Labelled photos from "studio_data", an image-classification folder in React-Developer751/new-ia. The possible labels are: accounting finance, agriculture farm, bakery, barber, bookstore, cafe, car repair, car showroom, car wash, cleaning, clinic doctor, coaching tuition, construction, dental, digital agency, ecommerce, electrician, event party, fast food, florist, grocery, gym, ice cream, indian thali, interior design, jewellery, juice bar, kurti store, law firm, logistics, mobile app, none, pet clinic, pharmacy, photography, plumbing, real estate, italian restaurant, SaaS, salon, saree boutique, school, shoe store, solar energy, spa, sushi, sweet shop, toy store, travel agency, wedding, yoga.

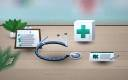
Label: clinic doctor

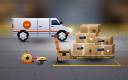
Label: logistics

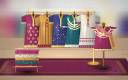
Label: kurti store

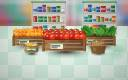
Label: grocery

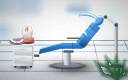
Label: dental

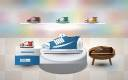
Label: shoe store
